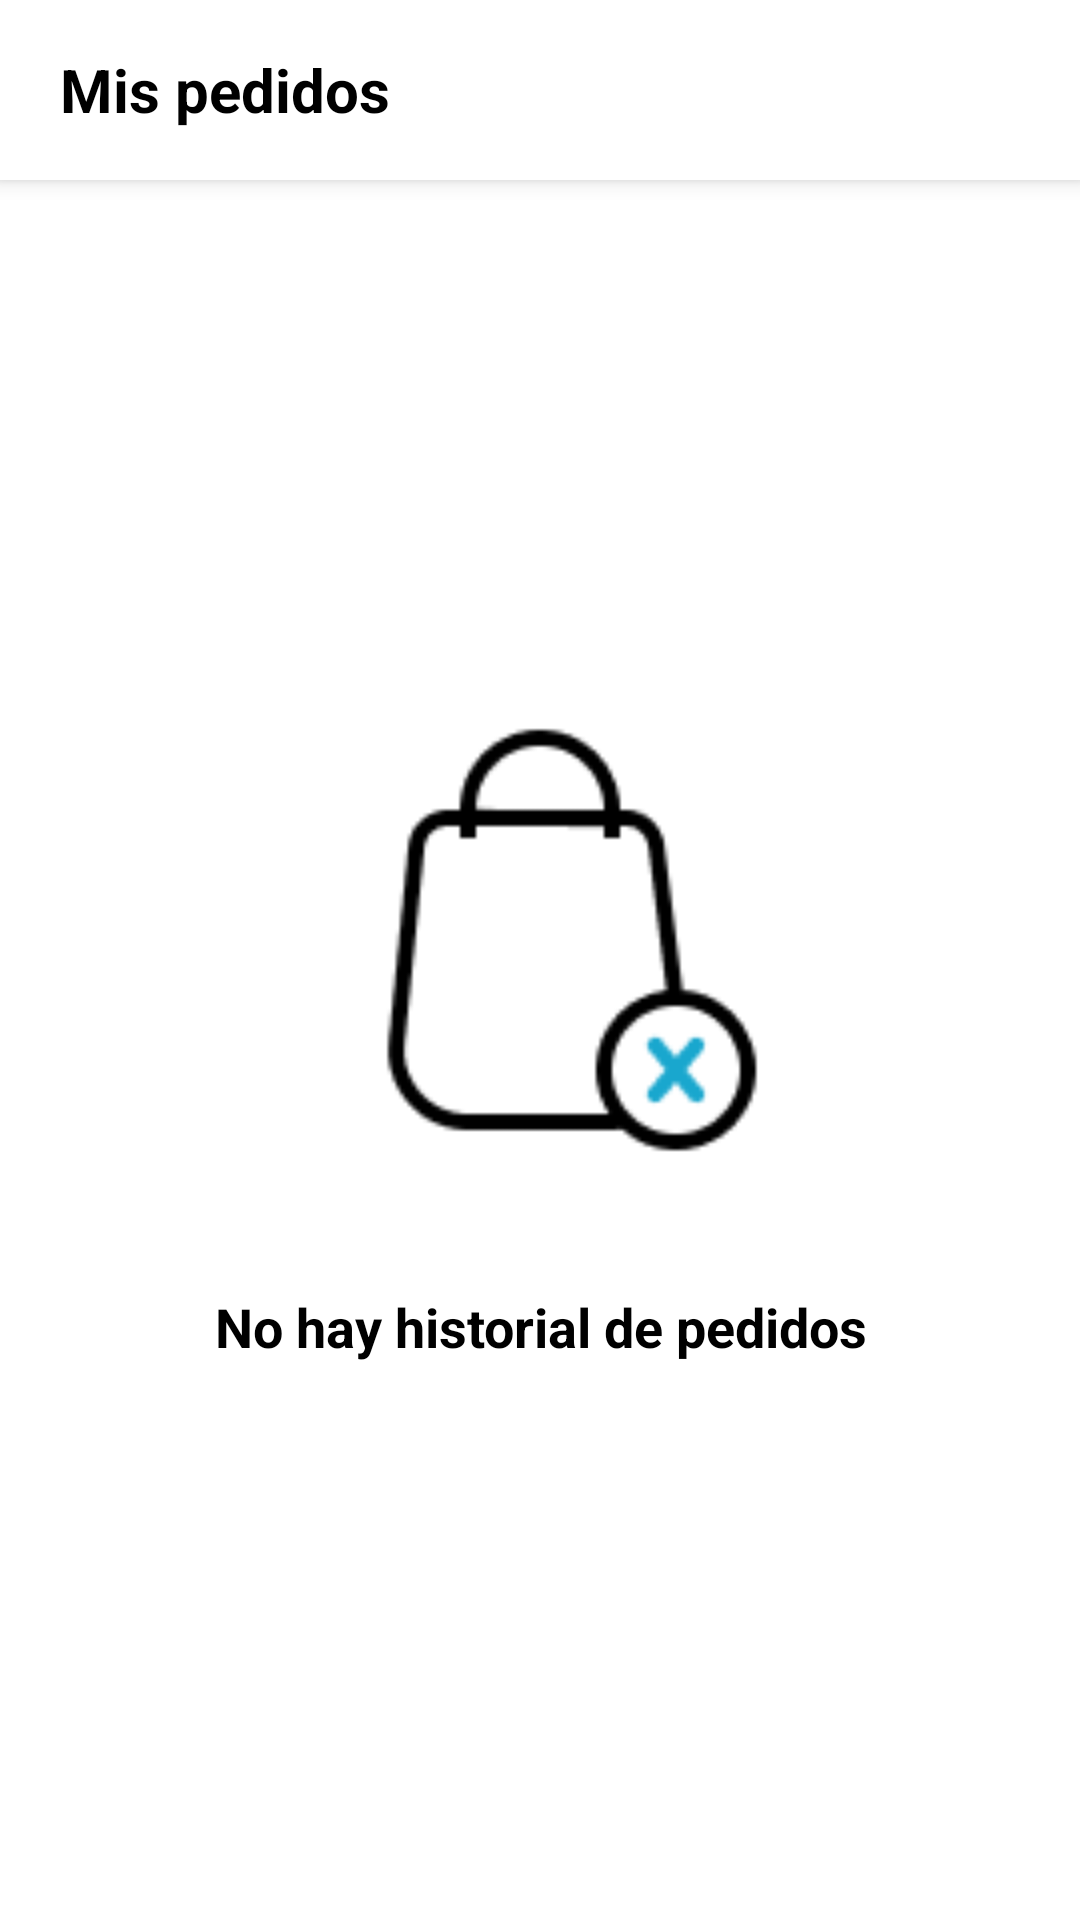

Reconstruct the res/layout file that produces this screen, plus the resources it refers to.
<!-- AndroidManifest.xml: application theme Theme.DeliEver -->
<!-- res/layout/activity_pedidos.xml -->
<?xml version="1.0" encoding="utf-8"?>
<androidx.constraintlayout.widget.ConstraintLayout xmlns:android="http://schemas.android.com/apk/res/android"
    xmlns:app="http://schemas.android.com/apk/res-auto"
    xmlns:tools="http://schemas.android.com/tools"
    android:layout_width="match_parent"
    android:layout_height="match_parent"
    tools:context="Cliente.Pedidos.pedidos">

    <LinearLayout
        android:layout_width="match_parent"
        android:layout_height="match_parent"
        android:background="@color/white"
        android:orientation="vertical"
        app:layout_constraintBottom_toBottomOf="parent"
        app:layout_constraintEnd_toEndOf="parent"
        app:layout_constraintStart_toStartOf="parent"
        app:layout_constraintTop_toTopOf="parent">

        <LinearLayout
            android:layout_width="match_parent"
            android:layout_height="60dp"
            android:background="@color/white"
            android:elevation="4dp"
            android:orientation="horizontal">

            <TextView
                android:layout_width="wrap_content"
                android:layout_height="wrap_content"
                android:layout_gravity="center"
                android:layout_marginStart="20dp"
                android:text="Mis pedidos"
                android:textAlignment="center"
                android:textColor="@color/black"
                android:textSize="20sp"
                android:textStyle="bold"
                tools:ignore="HardcodedText" />

            <LinearLayout
                android:layout_width="match_parent"
                android:layout_height="40dp"
                android:layout_gravity="center_vertical"
                android:layout_marginStart="50dp"
                android:layout_marginEnd="10dp"
                android:gravity="end">

                <Button
                    android:id="@+id/Btn_menu_pedidos"
                    android:layout_width="30dp"
                    android:layout_height="30dp"
                    android:background="@drawable/icono_puntos"
                    android:layout_gravity="center_vertical"
                    android:visibility="gone"/>

            </LinearLayout>

        </LinearLayout>

        <FrameLayout
            android:layout_width="match_parent"
            android:layout_height="match_parent">

            <LinearLayout
                android:id="@+id/sinPedidos"
                android:layout_width="match_parent"
                android:layout_height="match_parent"
                android:background="@color/white"
                android:orientation="vertical"
                android:visibility="visible">

                <ImageView
                    android:id="@+id/img_pedidos"
                    android:layout_width="200dp"
                    android:layout_height="200dp"
                    android:layout_gravity="center"
                    android:layout_marginTop="150dp"
                    android:layout_marginBottom="20dp"
                    android:src="@drawable/sin_pedidos" />

                <TextView
                    android:id="@+id/txt_pedidos"
                    android:layout_width="wrap_content"
                    android:layout_height="wrap_content"
                    android:layout_gravity="center"
                    android:text="No hay historial de pedidos"
                    android:textAlignment="center"
                    android:textColor="@color/black"
                    android:textSize="18sp"
                    android:textStyle="bold"
                    tools:ignore="HardcodedText" />

            </LinearLayout>

            <LinearLayout
                android:id="@+id/conPedidos"
                android:layout_width="match_parent"
                android:layout_height="match_parent"
                android:visibility="gone">

                <androidx.recyclerview.widget.RecyclerView
                    android:id="@+id/recyclerViewPedidos"
                    android:layout_width="match_parent"
                    android:layout_height="match_parent"
                    android:paddingTop="20dp">
                </androidx.recyclerview.widget.RecyclerView>

            </LinearLayout>

        </FrameLayout>

    </LinearLayout>

</androidx.constraintlayout.widget.ConstraintLayout>
<!-- resources referenced by this layout -->
<resources>
  <color name="black">#FF000000</color>
  <color name="white">#FFFFFFFF</color>
  <!-- drawable icono_puntos (drawable) -->
  <vector android:height="24dp" android:tint="#19A7CE"
      android:viewportHeight="24" android:viewportWidth="24"
      android:width="24dp" xmlns:android="http://schemas.android.com/apk/res/android">
      <path android:fillColor="@android:color/white" android:pathData="M12,8c1.1,0 2,-0.9 2,-2s-0.9,-2 -2,-2 -2,0.9 -2,2 0.9,2 2,2zM12,10c-1.1,0 -2,0.9 -2,2s0.9,2 2,2 2,-0.9 2,-2 -0.9,-2 -2,-2zM12,16c-1.1,0 -2,0.9 -2,2s0.9,2 2,2 2,-0.9 2,-2 -0.9,-2 -2,-2z"/>
  </vector>
  <!-- drawable sin_pedidos: png bitmap (drawable, 2686 bytes) -->
  <style name="Theme.DeliEver" parent="Base.Theme.DeliEver" />
  <style name="Base.Theme.DeliEver" parent="Theme.Material3.Light.NoActionBar">
  
          <item name="colorPrimary">@color/azulCielo</item>
          <item name="colorPrimaryDark">@color/azulCielo</item>
  
      </style>
  <color name="azulCielo">#19A7CE</color>
</resources>
